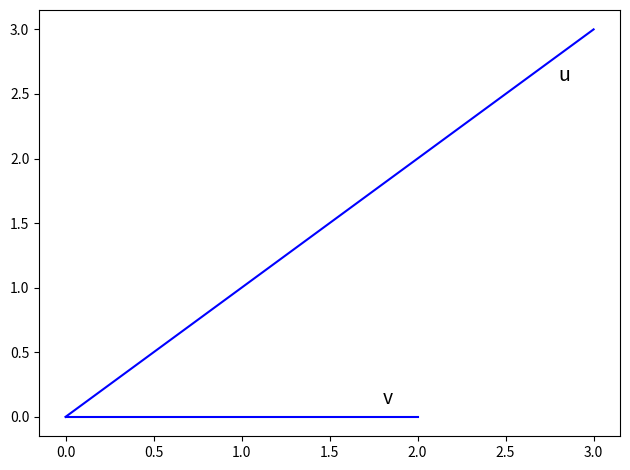

The matplotlib source for this figure:
%matplotlib inline

import numpy as np
import matplotlib.pyplot as plt

x = np.random.random((5,1))
x

x.T

len(x)

np.linalg.norm(x)

np.sqrt(np.sum(x**2))

n = x/np.linalg.norm(x)
n

np.linalg.norm(n)

u = np.array([3,0]).reshape((-1,1))
v = np.array([0,4]).reshape((-1,1))

np.linalg.norm(u - v)

np.linalg.norm(v - u)

np.sqrt(np.sum((u - v)**2))

x = np.arange(3).reshape((-1,1))
y = np.arange(3).reshape((-1,1))

3 * x

x + y

3*x + 4*y

x.T

u = np.array([3,3]).reshape((-1,1))
v = np.array([2,0]).reshape((-1,1))

u

v

np.dot(u.T, v)

u.T @ v

np.sum(u * v)

plt.plot(*zip(np.zeros_like(u), u), 'b-')
plt.text(1.8, 0.1, 'v', fontsize=14)
plt.plot(*zip(np.zeros_like(v), v), 'b-')
plt.text(2.8, 2.6, 'u', fontsize=14)
plt.tight_layout()
pass

cos_angle = np.dot(u.T, v)/(np.linalg.norm(u)*np.linalg.norm(v))

cos_angle

theta = 180/np.pi*np.arccos(cos_angle)

theta

v = np.array([1,2,3]).reshape((-1,1))

v

v @ v.T

np.outer(v, v)

